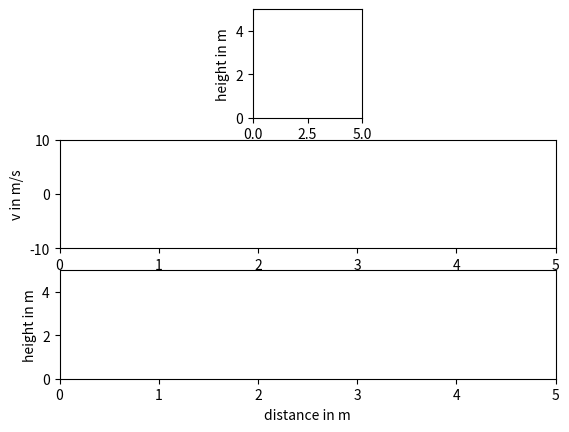

Here is the Python script that generated this plot:
import matplotlib.pyplot as plt
from matplotlib.animation import FuncAnimation

g = 9.81 

x0, y0 = 0, 5 

vx0, vy0 = 1, 0

dt = 0.005

XMAX = 5

# A restitution of 1 means that no energy is lost in a collision
RESTITUTION = 0.65 

def get_pos():
    x, y, vy = 0, y0, vy0
    while x < XMAX:
        y += vy * dt
        x += vx0 * dt
        vy -= g * dt
        if y < 0:
            y = 0 
            vy = -vy * RESTITUTION 
        yield x, y, vy

def init():
    ax[0].set_ylim(0, y0)
    ax[0].set_xlim(0, XMAX)
    ax[0].set_ylabel('height in m')
    ax[0].set_xlabel('distance in m')
    ax[1].set_ylim(-10, 10)
    ax[1].set_xlim(0, XMAX)
    ax[1].set_ylabel('v in m/s')
    ax[1].set_xlabel('time in s')
    ax[2].set_ylim(0, y0)
    ax[2].set_xlim(0, XMAX)
    ax[2].set_ylabel('height in m')
    ax[2].set_xlabel('distance in m')
    ball.set_center((x0, y0))
    line.set_data(xdata, vdata)
    path.set_data(xdata, ydata)
    return ball, line, path


def update(pos):
    x, y, vy = pos 
    xdata.append(x)
    ydata.append(y)
    vdata.append(vy)
    ball.set_center((x, y))
    line.set_data(xdata, vdata)
    path.set_data(xdata, ydata)
    return ball, line, path

fig, ax = plt.subplots(3)
ax[0].set_aspect('equal')

xdata, ydata, vdata = [], [], []

ball = plt.Circle((x0, y0), 0.08)
line, = ax[1].plot([], [], lw=2)
path, = ax[2].plot([], [], lw=2)

ax[0].add_patch(ball)

animation = FuncAnimation(fig, update, get_pos, blit=True, interval=1000*dt,
        repeat=False, init_func=init)

plt.show()
